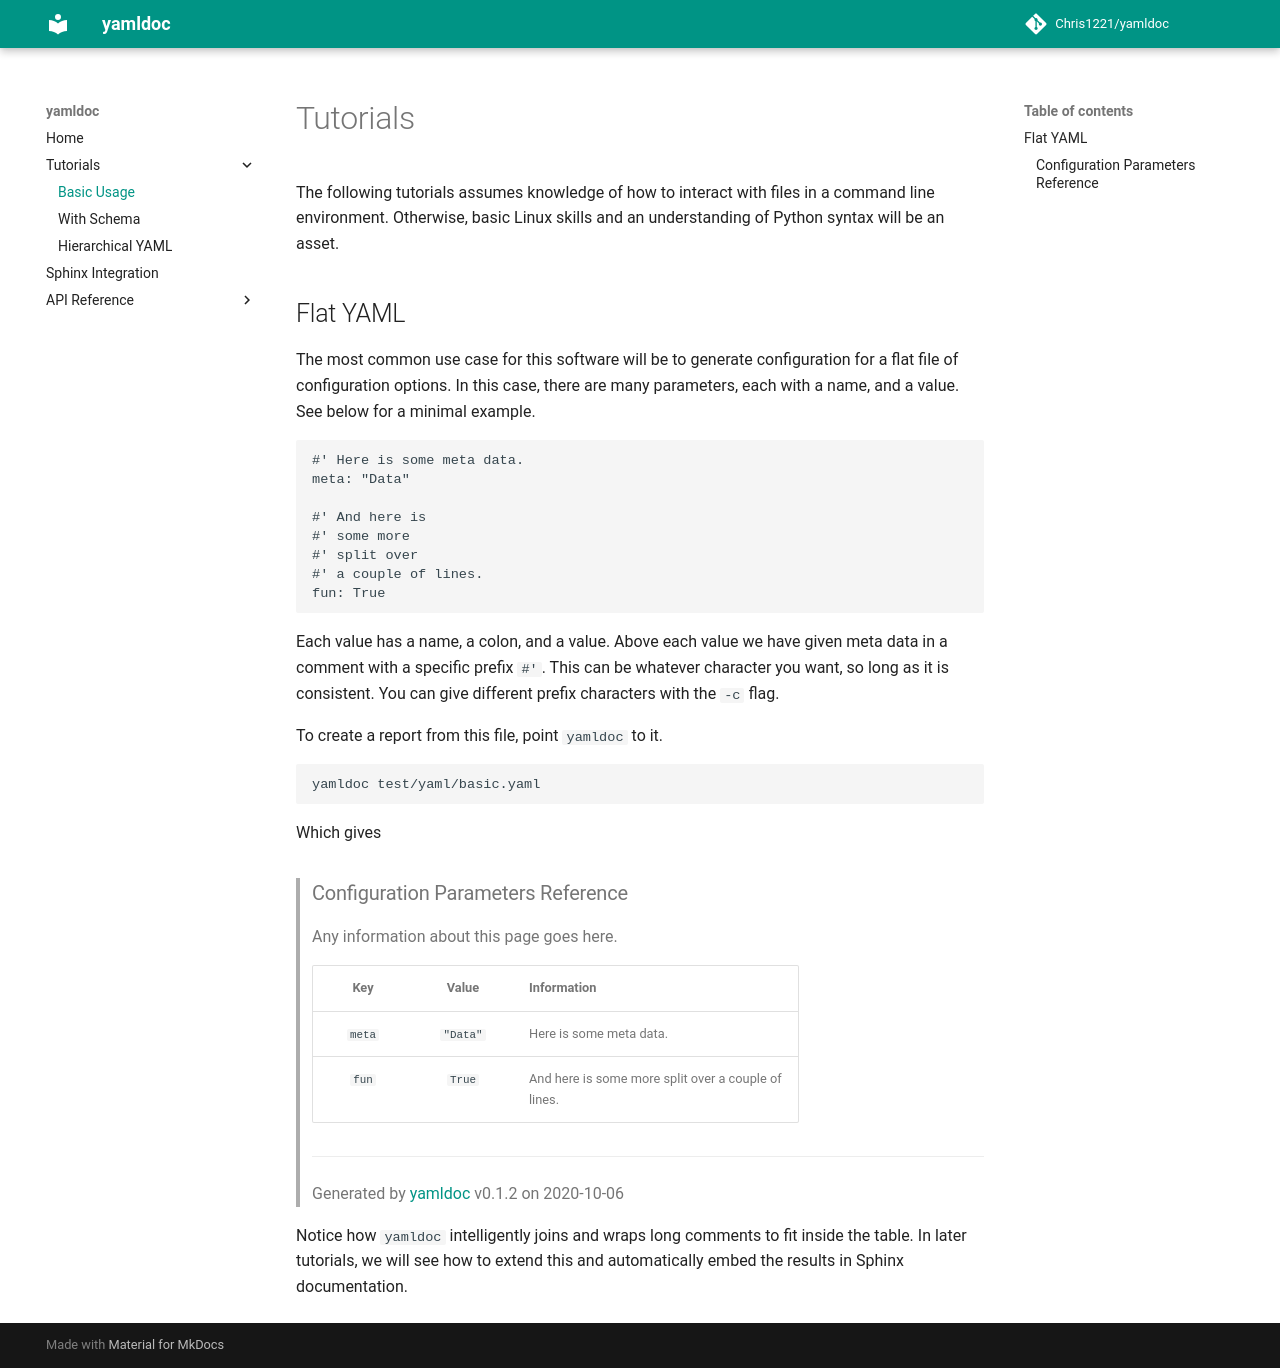

repository: Chris1221/yamldoc · page: tutorial/index.html · generator: mkdocs

# Tutorials

The following tutorials assumes knowledge of how to interact with files in a command line environment. Otherwise, basic Linux skills and an understanding of Python syntax will be an asset. 

## Flat YAML

The most common use case for this software will be to generate configuration for a flat file of configuration options. In this case, there are many parameters, each with a name, and a value. See below for a minimal example.

```yaml
#' Here is some meta data.
meta: "Data"

#' And here is 
#' some more
#' split over
#' a couple of lines.
fun: True
```

Each value has a name, a colon, and a value. Above each value we have given meta data in a comment with a specific prefix `#'`. This can be whatever character you want, so long as it is consistent. You can give different prefix characters with the `-c` flag. 

To create a report from this file, point `yamldoc` to it.

```sh
yamldoc test/yaml/basic.yaml
```

Which gives 

> ### Configuration Parameters Reference

> Any information about this page goes here.

> | Key | Value | Information |
> | :-: | :-: | :-- |
> | `meta` | `"Data"` | Here is some meta data. |
> | `fun` | `True` | And here is some more split over a couple of<br />lines. |

> ---
> Generated by [yamldoc](https://github.com/chris1221/yaml.doc) v0.1.2 on 2020-10-06

Notice how `yamldoc` intelligently joins and wraps long comments to fit inside the table. In later tutorials, we will see how to extend this and automatically embed the results in Sphinx documentation.
